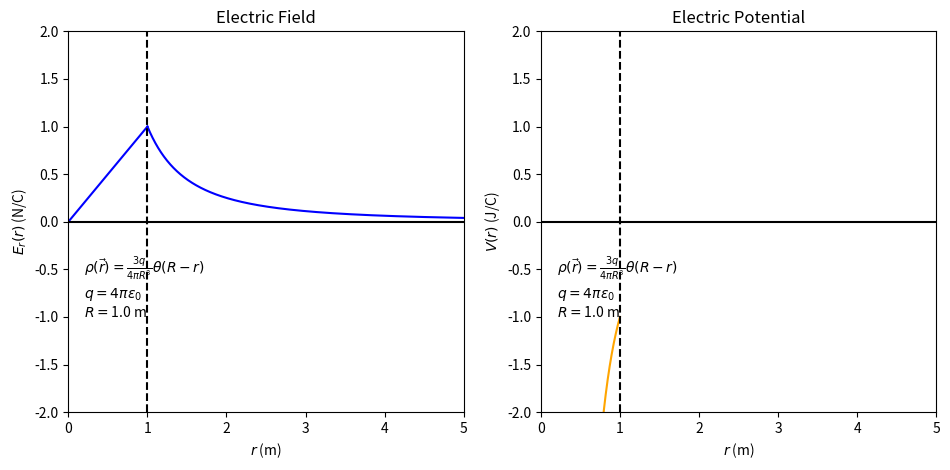

Recreate this plot in Python.
import matplotlib.pyplot as plt
import numpy as np

# Configure figure
figure_title = 'radial Electric Field and Potential inside Uniformly Charged Disk'
number_of_plots = 2
fig = plt.figure(figsize=plt.figaspect(1./number_of_plots), num=figure_title)
subplot1 = fig.add_subplot(1, 2, 1)                      # Create electric field plot
subplot2 = fig.add_subplot(1, 2, 2)                      # Create electric potential plot

# Plot parameters
number_of_grid_points = 1000                        # Set number of points to plot
maximum_field = 2.0
maximum_potential = maximum_field

# Simulation parameters
charge_over_four_pi_vacuum_permittivity = 1.0       # Set charge units
radius = 1.0                                        # Set disk radius
maximum_height = 5 * radius                         # Set sampling maximum to z = 5 * R

# String describing simulation parameters
charge_density_string = r'$\rho(\vec{r}) = \frac{3q}{4\pi R^3} \theta(R-r) $'
charge_string = r'$q = 4\pi\varepsilon_0$'
radius_string = r'$R =$' + '{} m'.format(radius)
text_string = charge_density_string + '\n' + charge_string + '\n' + radius_string

# Set up separate grids for inside and outside the disk
inside_radial_distances = np.linspace(1/number_of_grid_points,radius, num=number_of_grid_points-1)
outside_radial_distances = np.linspace(radius, maximum_height, num=number_of_grid_points-1)

# Calculate E_r(r)
radial_electric_field_inside = charge_over_four_pi_vacuum_permittivity * inside_radial_distances/(radius**3)

radial_electric_field_outside = charge_over_four_pi_vacuum_permittivity * outside_radial_distances**-2

# Calculate V(r)
radial_electric_potential_inside = - charge_over_four_pi_vacuum_permittivity * radius/inside_radial_distances**3
radial_electric_potential_outside = - charge_over_four_pi_vacuum_permittivity * 1/radius**2

# Plot E_r(r)
subplot1.plot(inside_radial_distances, radial_electric_field_inside, color='blue')
subplot1.plot(outside_radial_distances, radial_electric_field_outside, color='blue')
subplot1.set_title("Electric Field")
subplot1.set_xlabel(r'$r$ (m)')
subplot1.set_ylabel(r'$E_r(r)$ (N/C)')
subplot1.set_xlim(0, maximum_height)
subplot1.set_ylim(-maximum_field, maximum_field)
subplot1.axhline(color='black')
subplot1.axvline(x=radius, color='black', linestyle='--')
subplot1.text(1/maximum_height, -0.5*maximum_field, text_string)

# Plot V(r)
subplot2.plot(inside_radial_distances, radial_electric_potential_inside, color='orange')
subplot2.plot(radial_electric_potential_outside, color='orange')
subplot2.set_title("Electric Potential")
subplot2.set_xlabel(r'$r$ (m)')
subplot2.set_ylabel(r'$V(r)$ (J/C)')
subplot2.set_xlim(0, maximum_height)
subplot2.set_ylim(-maximum_potential, maximum_potential)
subplot2.axhline(color='black')
subplot2.axvline(x=radius, color='black', linestyle='--')
subplot2.text(1/maximum_height, -0.5*maximum_potential, text_string)

# Display plot with tight layout
plt.tight_layout()
plt.show()
